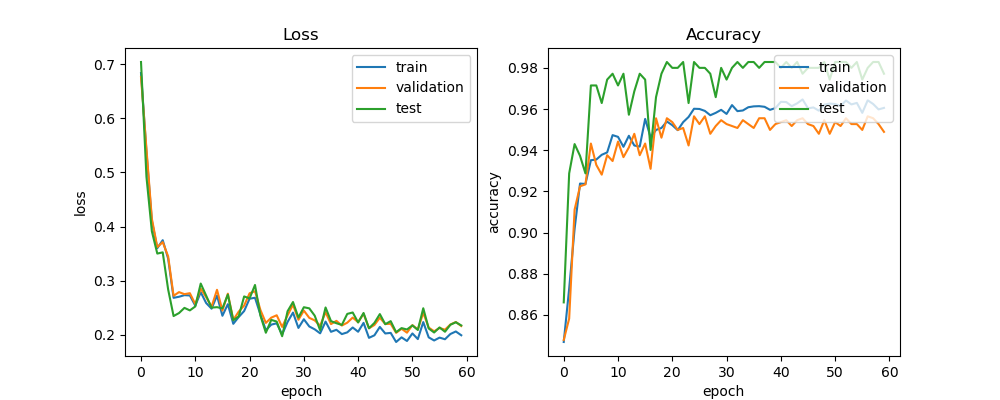

Source data for this figure (header and first rows):
train_acc, train_loss, val_acc, val_loss, test_acc, test_loss, lr
0.8468, 0.6839, 0.8478, 0.6766, 0.8661, 0.7043, 0.0005
0.8728, 0.5389, 0.8582, 0.544, 0.9288, 0.4921, 0.0005
0.9018, 0.4105, 0.9112, 0.4145, 0.943, 0.3911, 0.0005
0.9238, 0.36, 0.9225, 0.3619, 0.9373, 0.35, 0.0005
0.9236, 0.3748, 0.9234, 0.3712, 0.9288, 0.3523, 0.0005
0.9352, 0.3407, 0.9433, 0.3448, 0.9715, 0.2836, 0.0005
0.9355, 0.2682, 0.9329, 0.2719, 0.9715, 0.2345, 0.0005
0.9378, 0.2701, 0.9282, 0.2787, 0.963, 0.24, 0.0005
0.939, 0.2731, 0.9376, 0.2749, 0.9744, 0.2496, 0.0005
0.9474, 0.2725, 0.9348, 0.2767, 0.9772, 0.2449, 0.0005
0.9465, 0.2537, 0.9442, 0.2565, 0.9715, 0.2522, 0.0005
0.9417, 0.2785, 0.9367, 0.2851, 0.9772, 0.2946, 0.0005
0.9471, 0.2585, 0.9414, 0.2693, 0.9573, 0.2722, 0.0005
0.9423, 0.2481, 0.948, 0.2517, 0.9687, 0.25, 0.0005
0.9418, 0.2723, 0.9376, 0.283, 0.9772, 0.2509, 0.0005
0.9553, 0.235, 0.9433, 0.2446, 0.9744, 0.2487, 0.0005
0.9463, 0.2564, 0.931, 0.2758, 0.9402, 0.2741, 0.0005
0.9499, 0.2201, 0.9556, 0.2273, 0.9658, 0.2266, 0.0005
0.9508, 0.2327, 0.9461, 0.2426, 0.9772, 0.2339, 0.0005
0.954, 0.2437, 0.9556, 0.2539, 0.9829, 0.2708, 0.0005
0.9522, 0.2665, 0.9537, 0.2766, 0.9801, 0.2671, 0.0005
0.9498, 0.2683, 0.9499, 0.2804, 0.9801, 0.2919, 0.0005
0.9537, 0.2371, 0.9509, 0.2457, 0.9829, 0.2352, 0.0005
0.9562, 0.2084, 0.9423, 0.2218, 0.963, 0.2036, 0.00025
0.9602, 0.2186, 0.9565, 0.2315, 0.9829, 0.2274, 0.00025
0.9601, 0.221, 0.9527, 0.2359, 0.9801, 0.2242, 0.00025
0.9591, 0.2003, 0.9565, 0.2143, 0.9801, 0.1971, 0.00025
0.957, 0.2235, 0.948, 0.2359, 0.9772, 0.2434, 0.00025
0.9582, 0.2408, 0.9518, 0.2554, 0.9658, 0.2604, 0.00025
0.9597, 0.2125, 0.9546, 0.2276, 0.9801, 0.2317, 0.00025
0.9577, 0.2285, 0.9527, 0.2445, 0.9744, 0.2508, 0.000125
0.962, 0.2152, 0.9518, 0.2311, 0.9801, 0.2487, 0.000125
0.959, 0.2099, 0.9509, 0.2264, 0.9829, 0.2352, 0.000125
0.9593, 0.2025, 0.9546, 0.2166, 0.9801, 0.2082, 0.000125
0.9609, 0.2242, 0.9527, 0.2416, 0.9829, 0.2503, 0.000125
0.9613, 0.2053, 0.9509, 0.2196, 0.9829, 0.2251, 0.000125
0.9614, 0.209, 0.9556, 0.2256, 0.9801, 0.2212, 6.25e-05
0.9611, 0.2011, 0.9556, 0.2169, 0.9829, 0.218, 6.25e-05
0.9597, 0.2043, 0.9499, 0.2222, 0.9829, 0.2384, 6.25e-05
0.9605, 0.2133, 0.9527, 0.2316, 0.9829, 0.241, 6.25e-05
0.9636, 0.2054, 0.9537, 0.223, 0.9801, 0.2226, 6.25e-05
0.9634, 0.2218, 0.9546, 0.2387, 0.9829, 0.2401, 6.25e-05
0.9614, 0.1941, 0.9518, 0.2118, 0.9801, 0.2119, 5e-05
0.9628, 0.1989, 0.9546, 0.2179, 0.9829, 0.2217, 5e-05
0.9647, 0.2143, 0.9556, 0.2313, 0.9772, 0.2381, 5e-05
0.9604, 0.2022, 0.9527, 0.2197, 0.9801, 0.2194, 5e-05
0.9608, 0.2033, 0.9518, 0.2201, 0.9801, 0.225, 5e-05
0.9592, 0.1865, 0.948, 0.2034, 0.9801, 0.2046, 5e-05
0.9622, 0.1951, 0.9546, 0.211, 0.9829, 0.2122, 5e-05
0.9627, 0.1883, 0.948, 0.2037, 0.9744, 0.2096, 5e-05
0.9625, 0.2023, 0.9537, 0.2177, 0.9829, 0.2171, 5e-05
0.9616, 0.1919, 0.9518, 0.2097, 0.9829, 0.2087, 5e-05
0.9642, 0.2233, 0.9556, 0.2404, 0.9829, 0.2489, 5e-05
0.9623, 0.1951, 0.9527, 0.2132, 0.9801, 0.2115, 5e-05
0.963, 0.1893, 0.9527, 0.2063, 0.9829, 0.204, 5e-05
0.9582, 0.1946, 0.9499, 0.2124, 0.9744, 0.2134, 5e-05
0.9643, 0.1916, 0.9565, 0.2092, 0.9801, 0.2054, 5e-05
0.9625, 0.2013, 0.9556, 0.2189, 0.9829, 0.2184, 5e-05
0.9599, 0.2059, 0.9527, 0.2234, 0.9829, 0.223, 5e-05
0.9606, 0.1989, 0.949, 0.216, 0.9772, 0.2171, 5e-05
